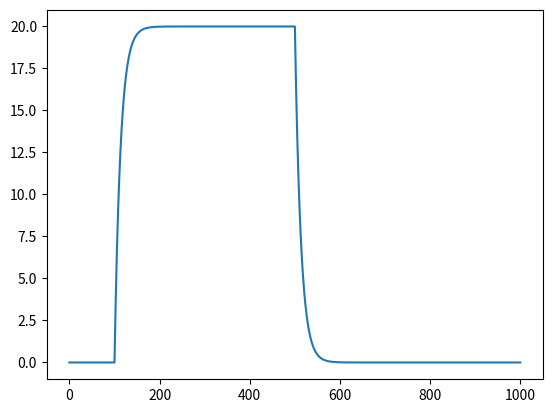

Here is the Python script that generated this plot:
import numpy as np
import matplotlib.pyplot as plt
import math

dt = 0.1 #Time step [ms]
t_stimStart = 100 #Time start box current [ms]
t_stimEnd = 500 #Time stop box current [ms]
t_end = 1000 #Time to stop the simulation [ms]
I_e = 1.43 #Magnitude of current

tau = 20 #membrane time constant [ms]
t_vect = np.arange(0, t_end, dt) #Creates time vector[ms] with time step dt[ms]

#Creates a box current over the time vector with magnitude stimMag
def ConstCurrent(time_vect, stimMag, stimStartEnd_vect):
    addCurrent = False
    i = 0
    current_vect = np.zeros(len(time_vect))
    for x in range(0, len(time_vect)-1):
        if i >= len(stimStartEnd_vect):
            continue
        elif time_vect[x] >= stimStartEnd_vect[i]:
            addCurrent = not addCurrent
            i = i + 1
        if addCurrent:
            current_vect[x] = stimMag
    return current_vect


current1_vect = ConstCurrent(t_vect, 30, [t_stimStart, t_stimEnd])
weightMatrix = np.array([-.5])
v1a_vect = np.zeros(len(t_vect))
tIdx = 1

while tIdx < len(t_vect):
    totalInput = -v1a_vect[tIdx-1] + np.dot([v1a_vect[tIdx-1]], weightMatrix) + current1_vect[tIdx-1]
    v1a_vect[tIdx] = v1a_vect[tIdx-1] + dt/tau*totalInput
    tIdx = tIdx + 1

plt.plot(t_vect, v1a_vect)
#plt.plot(t_stimStart + tau, .63 * 30, 'ro')
plt.show()
